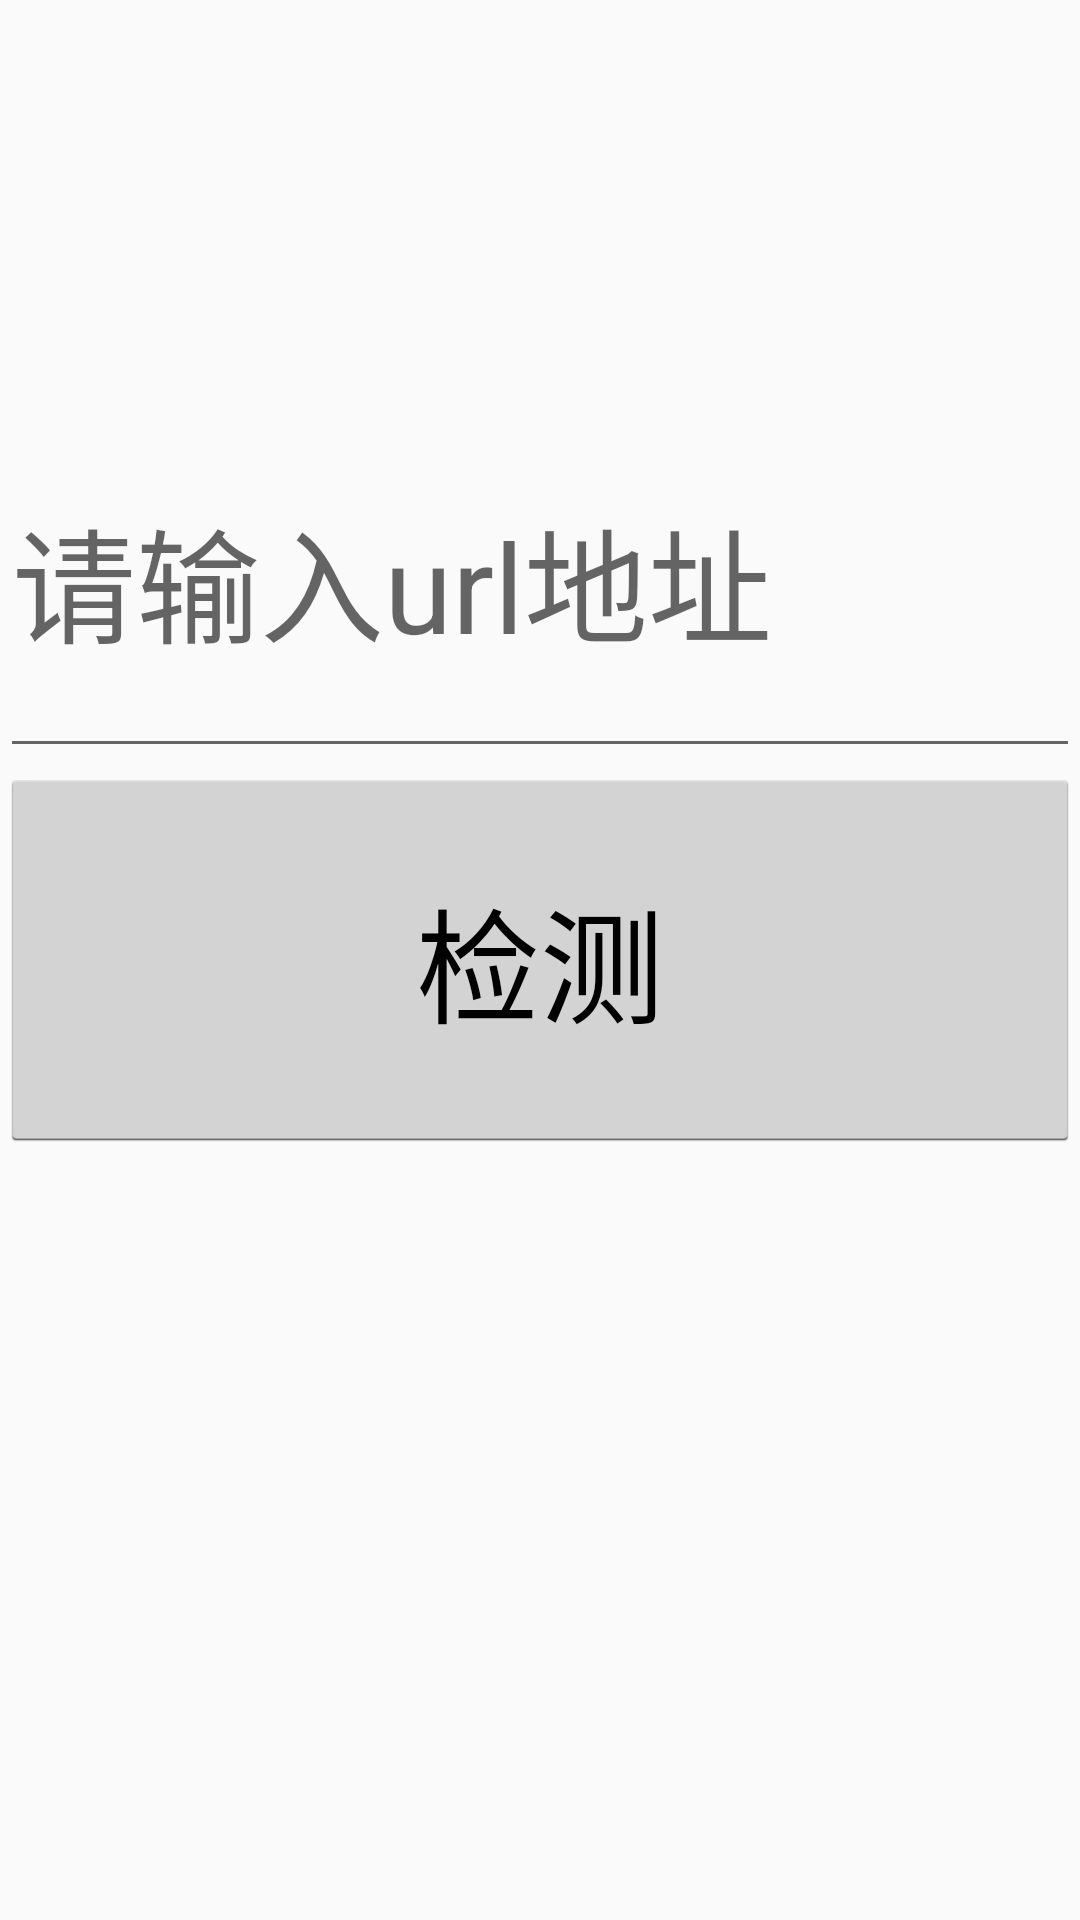

The Android layout XML behind this screen, and the referenced resources:
<!-- AndroidManifest.xml: application theme AppTheme -->
<!-- res/layout/activity_sqlxss.xml -->
<?xml version="1.0" encoding="utf-8"?>
<LinearLayout xmlns:android="http://schemas.android.com/apk/res/android"
    xmlns:app="http://schemas.android.com/apk/res-auto"
    xmlns:tools="http://schemas.android.com/tools"
    android:layout_width="match_parent"
    android:layout_height="match_parent"
    android:orientation="vertical"
    android:background="@drawable/bg"
    tools:context="com.hack.SQLXSS">
    <ImageView
        android:layout_width="match_parent"
        android:layout_height="0dp"
        android:layout_weight="0.5"
        />
    <EditText
        android:id="@+id/url"
        android:hint="请输入url地址"
        android:layout_gravity="center"
        android:textSize="20pt"
        android:textColor="@color/black"
        android:layout_width="match_parent"
        android:layout_height="0dp"
        android:layout_weight="0.5"/>
    <Button
        android:id="@+id/checksx"
        style="@android:style/Widget.Holo.Light.Button"
        android:layout_width="match_parent"
        android:layout_height="0dp"
        android:layout_weight="0.5"
        android:elevation="0dp"
        android:text="检测"
        android:textSize="20pt" />
    <TextView
        android:id="@+id/resultsx"
        android:layout_width="match_parent"
        android:layout_height="0dp"
        android:textColor="@color/black"
        android:textAlignment="center"
        android:layout_gravity="center_horizontal"
        android:textSize="10pt"
        android:layout_weight="1"/>
</LinearLayout>
<!-- resources referenced by this layout -->
<resources>
  <color name="black">@android:color/background_dark</color>
  <style name="AppTheme" parent="Theme.AppCompat.Light.NoActionBar">
          
          <item name="colorPrimary">@color/black</item>
          <item name="colorPrimaryDark">@color/black</item>
          <item name="colorAccent">@color/black</item>
      </style>
</resources>
